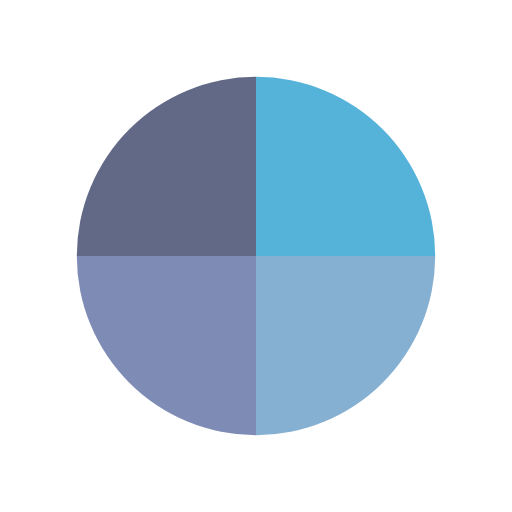
t = 0.00 s
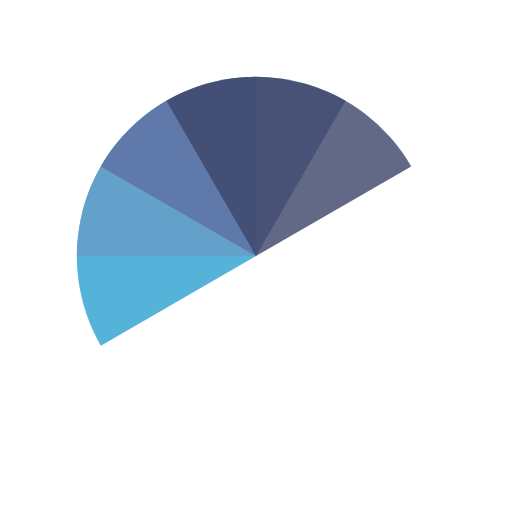
t = 0.51 s
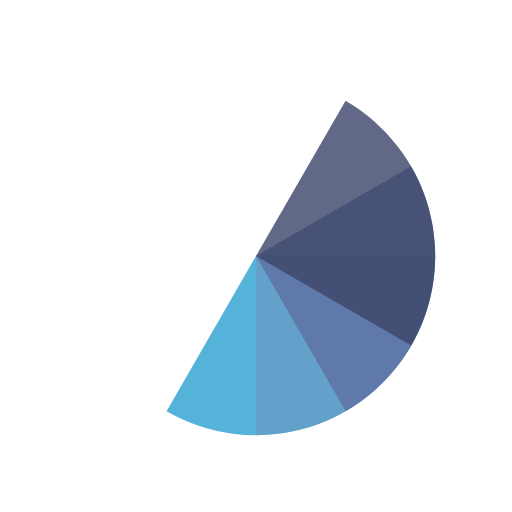
t = 1.01 s
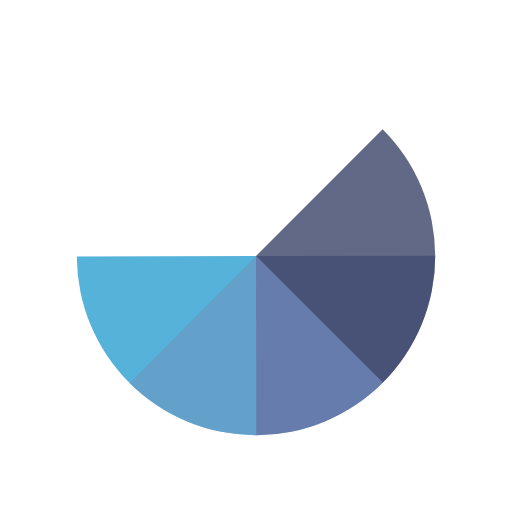
t = 1.14 s
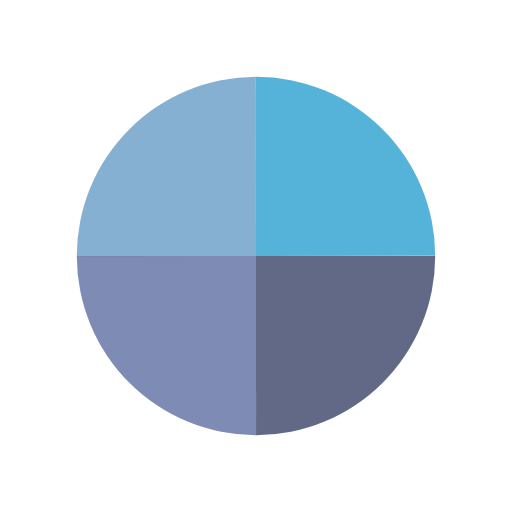
t = 1.52 s
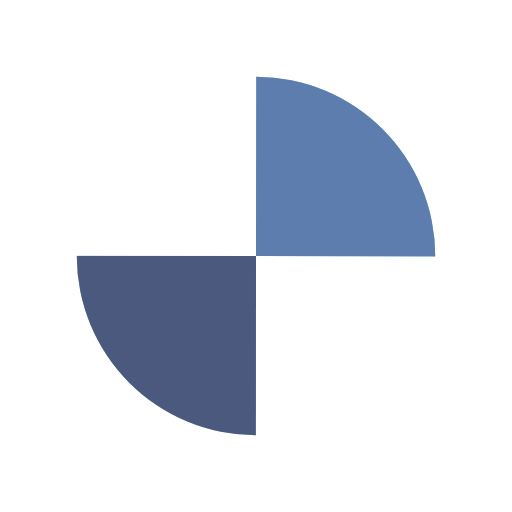
t = 2.27 s

The animated SVG that drew these frames (rendered in a browser with its animation timeline set to each time). Animation: 4 SMIL elements (animateTransform=4); one cycle of 3.03 s, repeats indefinitely.

<svg xmlns="http://www.w3.org/2000/svg" xmlns:xlink="http://www.w3.org/1999/xlink" style="margin: auto; background: none; display: block; shape-rendering: auto;" width="200px" height="200px" viewBox="0 0 100 100" preserveAspectRatio="xMidYMid">
    <g transform="translate(50 50)">
        <g transform="scale(0.7)">
            <g transform="translate(-50 -50)">
                <g>
                    <animateTransform attributeName="transform" type="rotate" repeatCount="indefinite" values="0 50 50;360 50 50" keyTimes="0;1" dur="0.7575757575757576s" />
                    <path fill-opacity="0.8" fill="#2a9fcf" d="M50 50L50 0A50 50 0 0 1 100 50Z" />
                </g>
                <g>
                    <animateTransform attributeName="transform" type="rotate" repeatCount="indefinite" values="0 50 50;360 50 50" keyTimes="0;1" dur="1.0101010101010102s" />
                    <path fill-opacity="0.8" fill="#689cc5" d="M50 50L50 0A50 50 0 0 1 100 50Z" transform="rotate(90 50 50)" />
                </g>
                <g>
                    <animateTransform attributeName="transform" type="rotate" repeatCount="indefinite" values="0 50 50;360 50 50" keyTimes="0;1" dur="1.5151515151515151s" />
                    <path fill-opacity="0.8" fill="#5e6fa3" d="M50 50L50 0A50 50 0 0 1 100 50Z" transform="rotate(180 50 50)" />
                </g>
                <g>
                    <animateTransform attributeName="transform" type="rotate" repeatCount="indefinite" values="0 50 50;360 50 50" keyTimes="0;1" dur="3.0303030303030303s" />
                    <path fill-opacity="0.8" fill="#3b4368" d="M50 50L50 0A50 50 0 0 1 100 50Z" transform="rotate(270 50 50)" />
                </g>
            </g>
        </g>
    </g>
</svg>